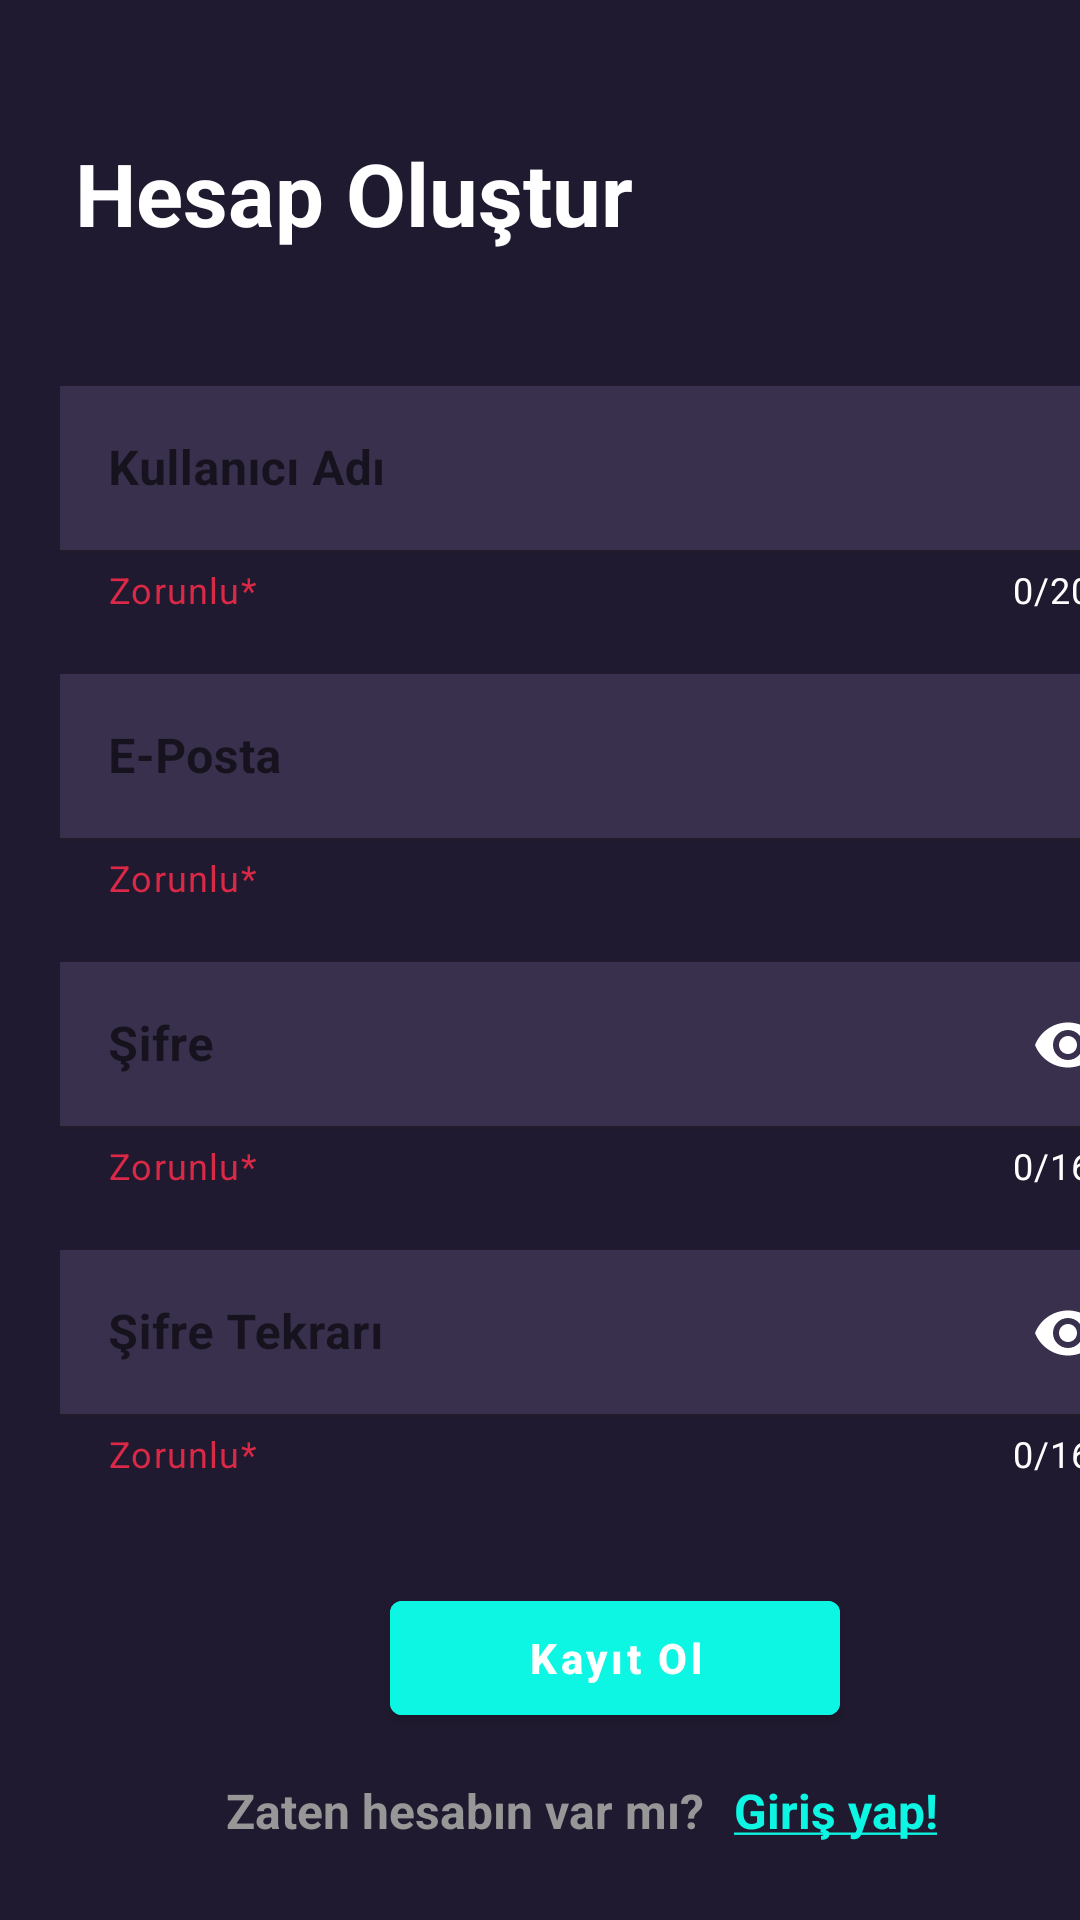

Produce the Android XML layout that renders to this screen, including the resource entries it uses.
<!-- AndroidManifest.xml: application theme Theme.TRComics -->
<!-- res/layout/registration_fragment_layout.xml -->
<?xml version="1.0" encoding="utf-8"?>
<LinearLayout xmlns:android="http://schemas.android.com/apk/res/android"
    xmlns:app="http://schemas.android.com/apk/res-auto"
    xmlns:tools="http://schemas.android.com/tools"
    android:layout_width="match_parent"
    android:layout_height="match_parent"
    android:background="@color/darken2"
    android:orientation="vertical">


    <TextView
        android:layout_width="match_parent"
        android:layout_height="wrap_content"
        android:layout_marginTop="45dp"
        android:layout_marginBottom="25dp"
        android:gravity="start"
        android:paddingStart="25dp"
        android:text="@string/create_account"
        android:textColor="@color/white"
        android:textSize="29sp"
        android:textStyle="bold"
        tools:ignore="RtlSymmetry" />

    <com.google.android.material.textfield.TextInputLayout
        android:id="@+id/userLayout"
        android:layout_width="360dp"
        android:layout_height="wrap_content"
        android:layout_marginStart="20dp"
        android:layout_marginTop="20dp"
        android:layout_marginEnd="20dp"
        android:elevation="6dp"
        android:hint="@string/user_name"
        app:boxCornerRadiusBottomEnd="15dp"
        app:boxCornerRadiusBottomStart="15dp"
        app:boxCornerRadiusTopEnd="15dp"
        app:boxCornerRadiusTopStart="15dp"
        app:counterEnabled="true"
        app:counterMaxLength="20"
        app:counterTextColor="@color/white"
        app:endIconMode="clear_text"
        app:endIconTint="@color/white"
        app:helperText="Zorunlu*"
        app:helperTextTextColor="@color/rose"
        app:hintTextColor="@color/white"
        app:startIconDrawable="@drawable/baseline_person_outline_24"
        app:startIconTint="@color/white">

        <com.google.android.material.textfield.TextInputEditText
            android:id="@+id/registerUserName"
            android:layout_width="match_parent"
            android:layout_height="wrap_content"
            android:background="#38304c"
            android:inputType="none"
            android:maxLength="20"
            android:textColor="@color/white"
            android:textStyle="bold" />

    </com.google.android.material.textfield.TextInputLayout>


    <com.google.android.material.textfield.TextInputLayout
        android:id="@+id/emailLayout"
        android:layout_width="360dp"
        android:layout_height="wrap_content"
        android:layout_marginStart="20dp"
        android:layout_marginTop="20dp"
        android:layout_marginEnd="20dp"
        android:elevation="6dp"
        android:hint="@string/e_mail"
        app:boxCornerRadiusBottomEnd="15dp"
        app:boxCornerRadiusBottomStart="15dp"
        app:boxCornerRadiusTopEnd="15dp"
        app:boxCornerRadiusTopStart="15dp"
        app:endIconMode="clear_text"
        app:endIconTint="@color/white"
        app:helperText="Zorunlu*"
        app:helperTextTextColor="@color/rose"
        app:hintTextColor="@color/white"
        app:startIconDrawable="@drawable/baseline_mail_outline_24"
        app:startIconTint="@color/white">

        <com.google.android.material.textfield.TextInputEditText
            android:id="@+id/registerMail"
            android:layout_width="match_parent"
            android:layout_height="wrap_content"
            android:background="#38304c"
            android:inputType="textEmailAddress"
            android:textColor="@color/white"
            android:textStyle="bold" />

    </com.google.android.material.textfield.TextInputLayout>


    <com.google.android.material.textfield.TextInputLayout
        android:id="@+id/passwordLayout"
        android:layout_width="360dp"
        android:layout_height="wrap_content"
        android:layout_marginStart="20dp"
        android:layout_marginTop="20dp"
        android:layout_marginEnd="20dp"
        android:layout_marginBottom="20dp"
        android:elevation="6dp"
        android:hint="@string/password_hint"
        app:boxCornerRadiusBottomEnd="15dp"
        app:boxCornerRadiusBottomStart="15dp"
        app:boxCornerRadiusTopEnd="15dp"
        app:boxCornerRadiusTopStart="15dp"
        app:counterEnabled="true"
        app:counterMaxLength="16"
        app:counterTextColor="@color/white"
        app:endIconMode="password_toggle"
        app:endIconTint="@color/white"
        app:helperText="Zorunlu*"
        app:helperTextTextColor="@color/rose"
        app:hintTextColor="@color/white"
        app:startIconDrawable="@drawable/password_icon"
        app:startIconTint="@color/white">


        <com.google.android.material.textfield.TextInputEditText
            android:id="@+id/registerPassword"
            android:layout_width="match_parent"
            android:layout_height="wrap_content"
            android:background="#38304c"
            android:inputType="textPassword"
            android:maxLength="16"
            android:textColor="@color/white"
            android:textStyle="bold" />


    </com.google.android.material.textfield.TextInputLayout>

    <com.google.android.material.textfield.TextInputLayout
        android:id="@+id/passwordTwiceLayout"
        android:layout_width="360dp"
        android:layout_height="wrap_content"
        android:layout_marginStart="20dp"
        android:layout_marginEnd="20dp"
        android:layout_marginBottom="35dp"
        android:elevation="6dp"
        android:hint="@string/password_twice"
        app:boxCornerRadiusBottomEnd="15dp"
        app:boxCornerRadiusBottomStart="15dp"
        app:boxCornerRadiusTopEnd="15dp"
        app:boxCornerRadiusTopStart="15dp"
        app:counterEnabled="true"
        app:counterMaxLength="16"
        app:counterTextColor="@color/white"
        app:endIconMode="password_toggle"
        app:endIconTint="@color/white"
        app:helperText="Zorunlu*"
        app:helperTextTextColor="@color/rose"
        app:hintTextColor="@color/white"
        app:startIconDrawable="@drawable/password_icon"
        app:startIconTint="@color/white">


        <com.google.android.material.textfield.TextInputEditText
            android:id="@+id/registerTwicePassword"
            android:layout_width="match_parent"
            android:layout_height="wrap_content"
            android:background="#38304c"
            android:inputType="textPassword"
            android:maxLength="16"
            android:textColor="@color/white"
            android:textStyle="bold" />


    </com.google.android.material.textfield.TextInputLayout>


    <ProgressBar
        android:id="@+id/registerProgress"
        android:layout_width="match_parent"
        android:layout_height="50dp"
        android:paddingEnd="15dp"
        android:visibility="gone"
        tools:ignore="RtlSymmetry" />


    <com.google.android.material.button.MaterialButton
        android:id="@+id/registerButton"
        android:layout_width="150dp"
        android:layout_height="50dp"
        android:layout_marginStart="130dp"
        android:backgroundTint="@color/aqua"
        android:gravity="center"
        android:maxLines="1"
        android:padding="0dp"
        android:text="@string/sign_up"
        android:textAllCaps="false"
        android:textStyle="bold"
        app:rippleColor="@color/white" />


    <LinearLayout
        android:layout_width="match_parent"
        android:layout_height="wrap_content"
        android:orientation="horizontal">


        <TextView
            android:layout_width="wrap_content"
            android:layout_height="wrap_content"
            android:layout_marginStart="75dp"
            android:layout_marginTop="15dp"
            android:gravity="center"
            android:paddingEnd="10dp"
            android:text="@string/already_has_account"
            android:textColor="@color/gray"
            android:textSize="16sp"
            android:textStyle="bold"
            tools:ignore="RtlSymmetry" />

        <TextView
            android:id="@+id/toLoginText"
            android:layout_width="wrap_content"
            android:layout_height="wrap_content"
            android:layout_marginTop="15dp"
            android:gravity="center"
            android:paddingEnd="10dp"
            android:text="@string/just_sign_in"
            android:textColor="@color/aqua"
            android:textSize="16sp"
            android:textStyle="bold"
            tools:ignore="RtlSymmetry" />

    </LinearLayout>


</LinearLayout>
<!-- resources referenced by this layout -->
<resources>
  <color name="aqua">#0df5e3</color>
  <color name="darken2">#201a30</color>
  <color name="gray">#979797</color>
  <color name="rose">#d92947</color>
  <color name="white">#FFFFFFFF</color>
  <string name="already_has_account">Zaten hesabın var mı?</string>
  <string name="create_account">Hesap Oluştur</string>
  <string name="e_mail">E-Posta</string>
  <string name="just_sign_in"><u>Giriş yap!</u></string>
  <string name="password_hint">Şifre</string>
  <string name="password_twice">Şifre Tekrarı</string>
  <string name="sign_up">Kayıt Ol</string>
  <string name="user_name">Kullanıcı Adı</string>
  <style name="Theme.TRComics" parent="Base.Theme.TRComics" />
  <style name="Base.Theme.TRComics" parent="Theme.MaterialComponents.Light.NoActionBar">
          
          
  
          <item name="statusBarBackground">@color/darken2</item>
          <item name="windowActionBar">false</item>
          <item name="windowNoTitle">true</item>
  
      </style>
</resources>
